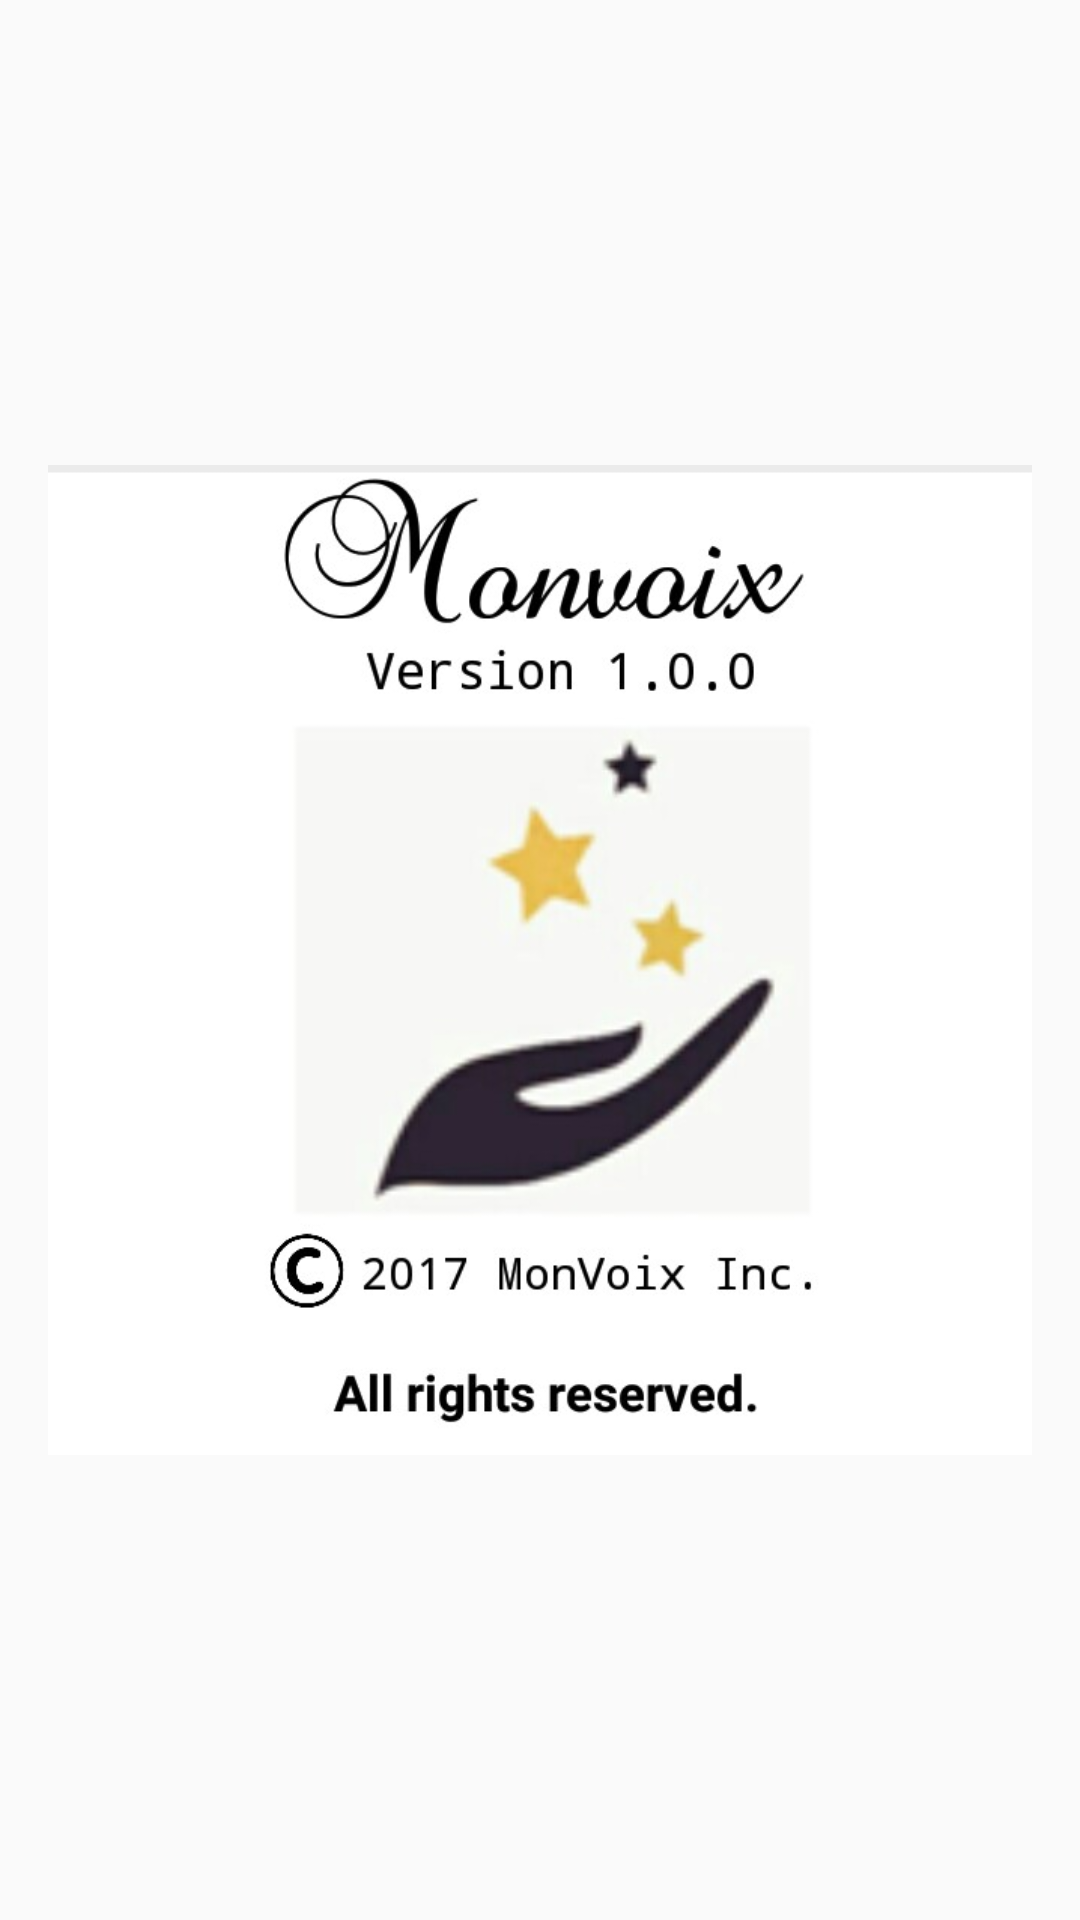

This screen was rendered from an Android layout file. Write that file and the resources it references.
<!-- AndroidManifest.xml: application theme AppTheme -->
<!-- res/layout/activity_aboutus.xml -->
<?xml version="1.0" encoding="utf-8"?>
<RelativeLayout xmlns:android="http://schemas.android.com/apk/res/android"
    xmlns:app="http://schemas.android.com/apk/res-auto"
    xmlns:tools="http://schemas.android.com/tools"
    android:id="@+id/activity_aboutus"
    android:layout_width="match_parent"
    android:layout_height="match_parent"
    android:paddingBottom="@dimen/activity_vertical_margin"
    android:paddingLeft="@dimen/activity_horizontal_margin"
    android:paddingRight="@dimen/activity_horizontal_margin"
    android:paddingTop="@dimen/activity_vertical_margin"
    tools:context="com.example.aishwarya.monvoix.aboutus">

    <ImageView
        android:layout_width="wrap_content"
        android:layout_height="wrap_content"
        app:srcCompat="@drawable/aboutus"
        android:id="@+id/imageView2"
        android:layout_alignParentTop="true"
        android:layout_alignParentLeft="true"
        android:layout_alignParentStart="true" />
</RelativeLayout>
<!-- resources referenced by this layout -->
<resources>
  <dimen name="activity_horizontal_margin">16dp</dimen>
  <dimen name="activity_vertical_margin">16dp</dimen>
  <!-- drawable aboutus: jpg bitmap (drawable, 39347 bytes) -->
  <style name="AppTheme" parent="Theme.AppCompat.Light.DarkActionBar">
          
          <item name="colorPrimary">@color/colorPrimary</item>
          <item name="colorPrimaryDark">@color/colorPrimaryDark</item>
          <item name="colorAccent">@color/colorAccent</item>
          <item name="windowActionBar">false</item>
          <item name="windowNoTitle">true</item>
      </style>
  <color name="colorPrimary">#3F51B5</color>
  <color name="colorPrimaryDark">#303F9F</color>
  <color name="colorAccent">#3F51B5</color>
</resources>
